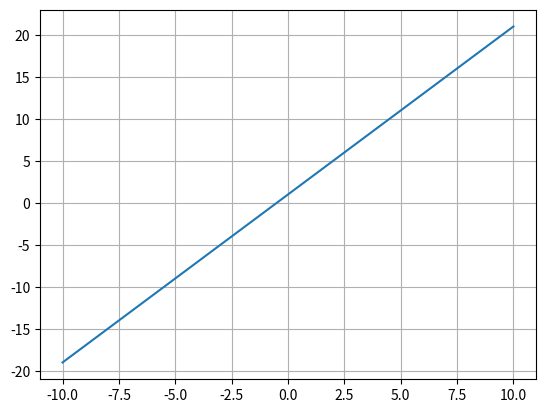

Reproduce this figure in Python.
import numpy as np
import matplotlib.pyplot as plt

x = np.linspace(-10, 10, 100)
y = 2*x+1

plt.plot(x, y)
plt.grid(True)
plt.show()
